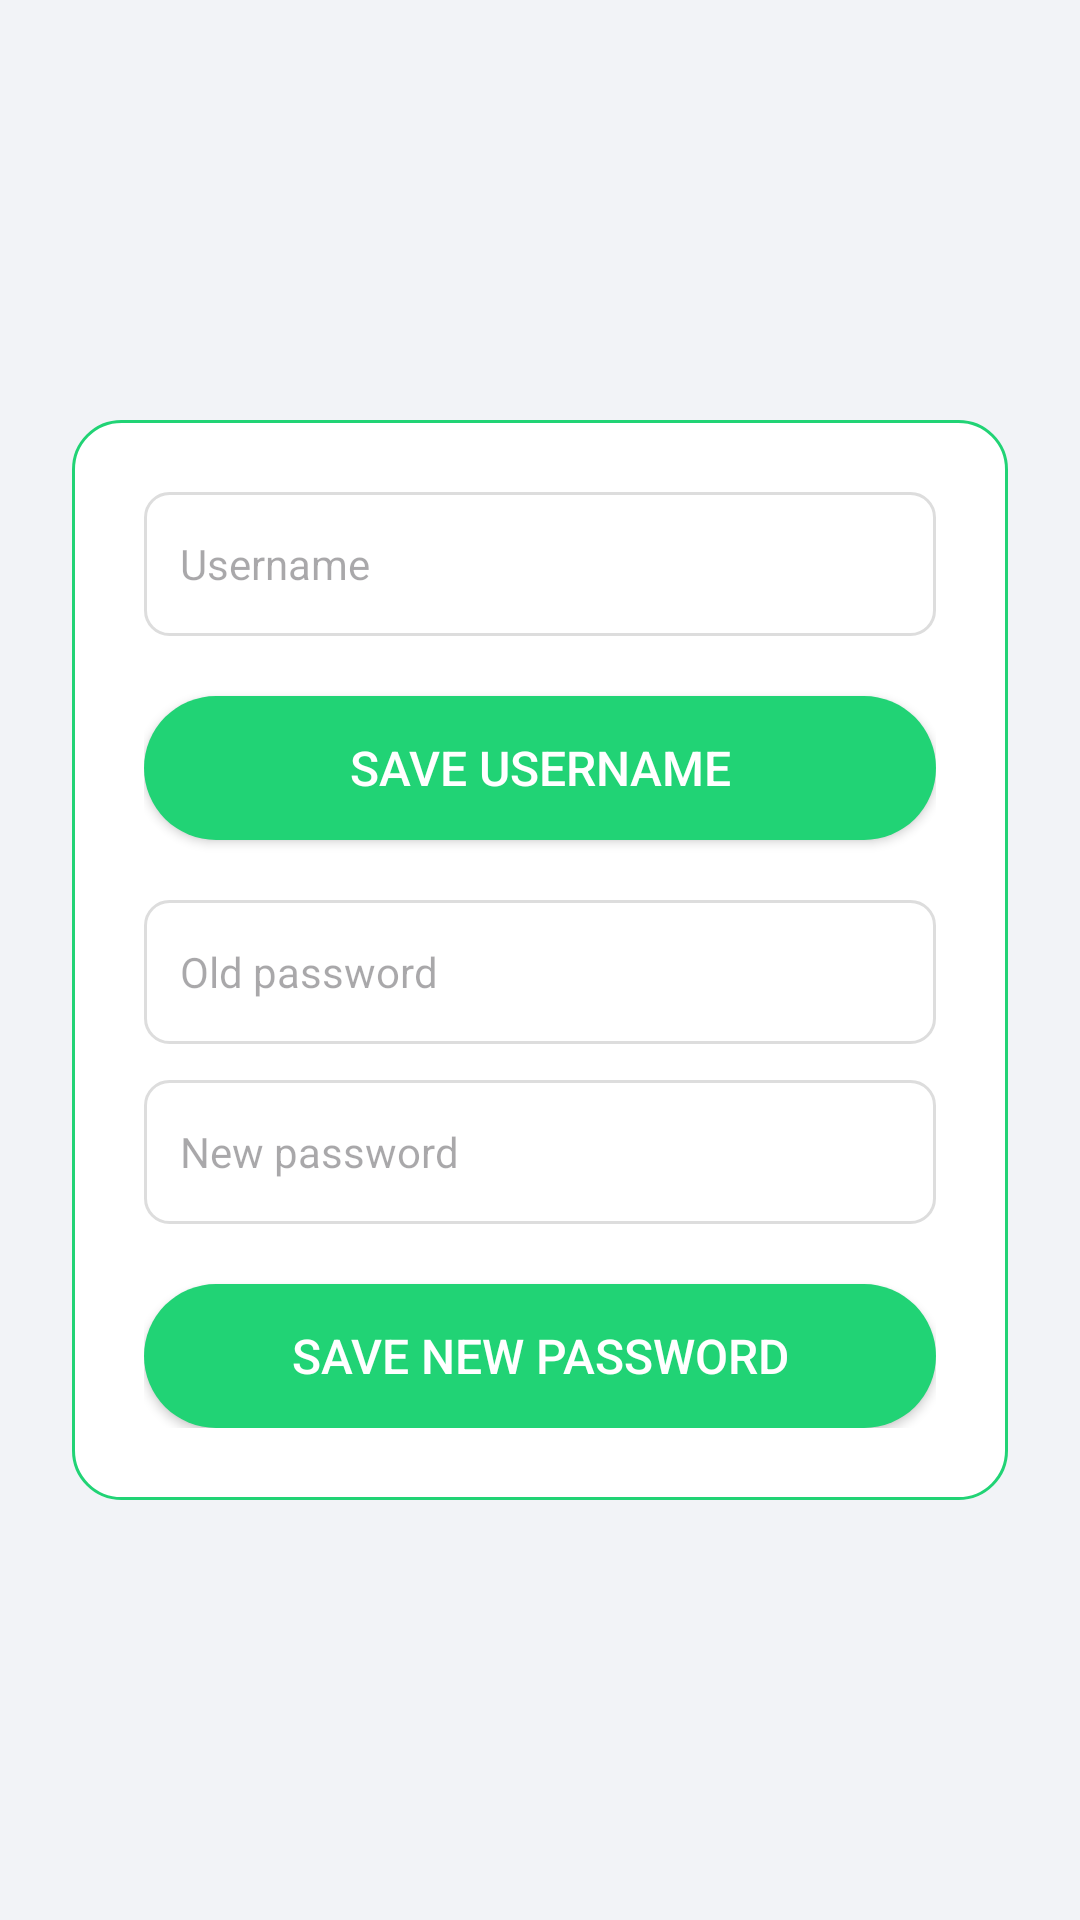

Produce the Android XML layout that renders to this screen, including the resource entries it uses.
<!-- AndroidManifest.xml: application theme Theme.CNTThuc_Mobile -->
<!-- res/layout/activity_profile.xml -->
<LinearLayout xmlns:android="http://schemas.android.com/apk/res/android"
    android:layout_width="match_parent"
    android:layout_height="match_parent"
    android:gravity="center"
    android:orientation="vertical"
    android:background="#F2F3F7"
    android:padding="24dp">


    <LinearLayout
        android:layout_width="match_parent"
        android:layout_height="wrap_content"
        android:orientation="vertical"
        android:padding="24dp"
        android:background="@drawable/bg_card">

        <EditText
            android:id="@+id/edtUsername"
            android:layout_width="match_parent"
            android:layout_height="48dp"
            android:hint="Username"
            android:background="@drawable/bg_edittext"
            android:paddingStart="12dp"
            android:paddingEnd="12dp"
            android:textSize="14sp" />

        <androidx.appcompat.widget.AppCompatButton
            android:id="@+id/btnSaveUsername"
            android:text="Save username"
            android:layout_width="match_parent"
            android:layout_height="48dp"
            android:layout_marginTop="20dp"
            android:background="@drawable/bg_btn_gradient"
            android:textColor="@android:color/white"
            android:textSize="16sp" />

        <EditText
            android:id="@+id/edtOldPassword"
            android:layout_width="match_parent"
            android:layout_height="48dp"
            android:inputType="textPassword"
            android:hint="Old password"
            android:background="@drawable/bg_edittext"
            android:paddingStart="12dp"
            android:paddingEnd="12dp"
            android:textSize="14sp"
            android:layout_marginTop="20dp" />

        <EditText
            android:id="@+id/edtNewPassword"
            android:layout_width="match_parent"
            android:layout_height="48dp"
            android:inputType="textPassword"
            android:hint="New password"
            android:background="@drawable/bg_edittext"
            android:paddingStart="12dp"
            android:paddingEnd="12dp"
            android:textSize="14sp"
            android:layout_marginTop="12dp" />

        <androidx.appcompat.widget.AppCompatButton
            android:id="@+id/btnSavePassword"
            android:text="Save new password"
            android:layout_width="match_parent"
            android:layout_height="48dp"
            android:layout_marginTop="20dp"
            android:background="@drawable/bg_btn_gradient"
            android:textColor="@android:color/white"
            android:textSize="16sp" />
    </LinearLayout>
</LinearLayout>
<!-- resources referenced by this layout -->
<resources>
  <!-- drawable bg_btn_gradient (drawable) -->
  <selector xmlns:android="http://schemas.android.com/apk/res/android">
      <item>
          <shape android:shape="rectangle">
              <solid android:color="#21D375"/>
              <corners android:radius="24dp"/>
          </shape>
      </item>
  </selector>
  <!-- drawable bg_card (drawable) -->
  <?xml version="1.0" encoding="utf-8"?>
  <shape xmlns:android="http://schemas.android.com/apk/res/android"
      android:shape="rectangle">
  
      
      <solid android:color="@android:color/white" />
  
      
      <corners android:radius="16dp" />
  
      
      <padding
          android:left="16dp"
          android:top="16dp"
          android:right="16dp"
          android:bottom="16dp" />
  
      
      <stroke
          android:width="1dp"
          android:color="#21D375" />
  
  </shape>
  <!-- drawable bg_edittext (drawable) -->
  <shape xmlns:android="http://schemas.android.com/apk/res/android">
      <solid android:color="#FFFFFF"/>
      <stroke android:width="1dp" android:color="#DDD"/>
      <corners android:radius="8dp"/>
  </shape>
  <style name="Theme.CNTThuc_Mobile" parent="Base.Theme.CNTThuc_Mobile" />
  <style name="Base.Theme.CNTThuc_Mobile" parent="Theme.Material3.DayNight.NoActionBar">
          
          
      </style>
</resources>
